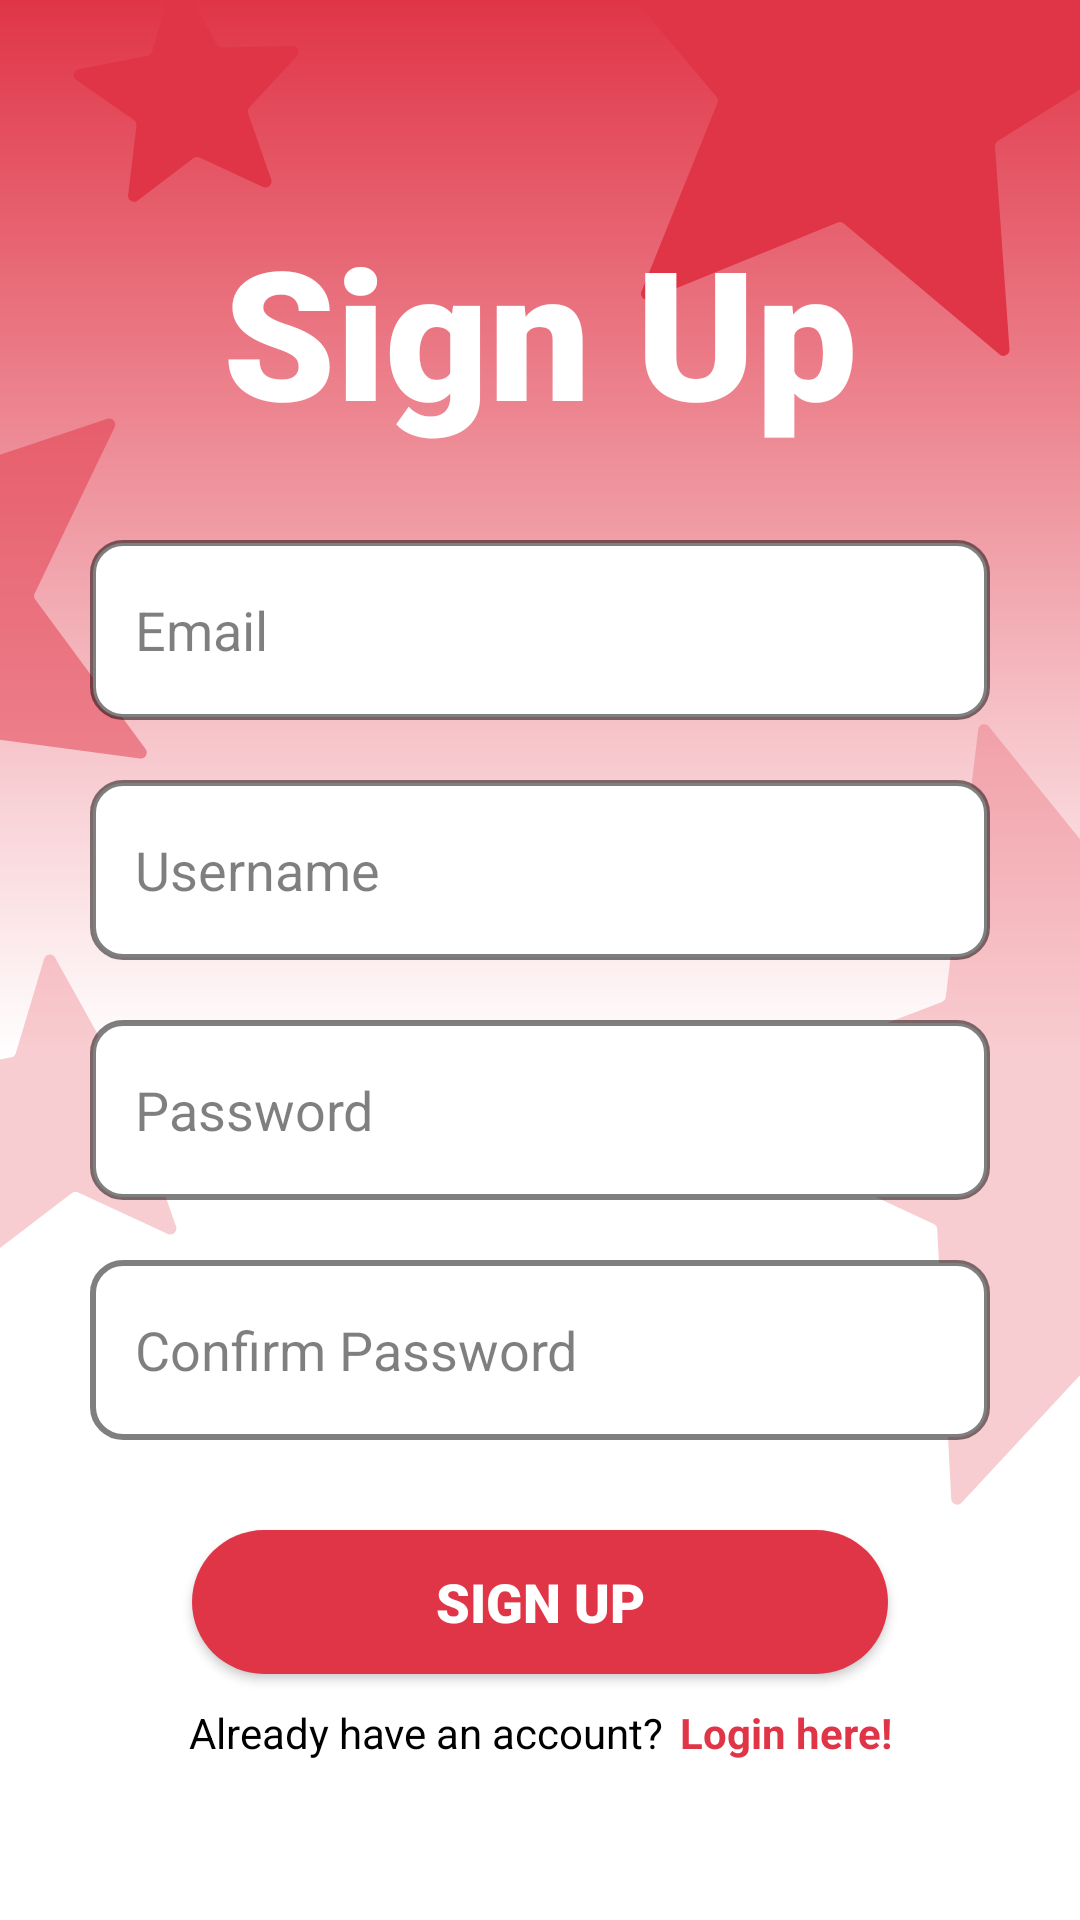

Reconstruct the res/layout file that produces this screen, plus the resources it refers to.
<!-- AndroidManifest.xml: application theme Theme.Design.NoActionBar -->
<!-- res/layout/activity_signup.xml -->
<?xml version="1.0" encoding="utf-8"?>
<androidx.constraintlayout.widget.ConstraintLayout xmlns:android="http://schemas.android.com/apk/res/android"
    xmlns:app="http://schemas.android.com/apk/res-auto"
    xmlns:tools="http://schemas.android.com/tools"
    android:background="@drawable/background_2"
    android:layout_width="match_parent"
    android:layout_height="match_parent"
    tools:context=".SignupActivity">

    <TextView
        android:id="@+id/SignupTv"
        android:layout_width="wrap_content"
        android:layout_height="wrap_content"
        android:layout_marginTop="70dp"
        android:fontFamily="sans-serif-black"
        android:text="Sign Up"
        android:textColor="#FFFFFF"
        android:textSize="60sp"
        android:textStyle="bold"
        app:layout_constraintEnd_toEndOf="parent"
        app:layout_constraintStart_toStartOf="parent"
        app:layout_constraintTop_toTopOf="parent" />

    <LinearLayout
        android:layout_width="match_parent"
        android:layout_height="0dp"
        android:layout_margin="20dp"
        android:layout_marginTop="20dp"
        android:gravity="center"
        android:orientation="vertical"
        app:layout_constraintEnd_toEndOf="parent"
        app:layout_constraintStart_toStartOf="parent"
        app:layout_constraintTop_toBottomOf="@+id/SignupTv">

        <EditText
            android:id="@+id/emailEt"
            android:layout_width="match_parent"
            android:layout_height="60dp"
            android:layout_margin="10dp"
            android:background="@drawable/custom_input"
            android:ems="10"
            android:hint="Email"
            android:inputType="textPersonName"
            android:outlineSpotShadowColor="@color/black"
            android:paddingStart="15dp"
            android:textColor="#000000"
            android:textColorHint="#80000000"
            android:textSize="18sp" />

        <EditText
            android:id="@+id/usernameEt"
            android:layout_width="match_parent"
            android:layout_height="60dp"
            android:layout_margin="10dp"
            android:background="@drawable/custom_input"
            android:ems="10"
            android:hint="Username"
            android:inputType="textPersonName"
            android:outlineSpotShadowColor="@color/black"
            android:paddingStart="15dp"
            android:textColor="#000000"
            android:textColorHint="#80000000"
            android:textSize="18sp" />

        <EditText
            android:id="@+id/passwordEt"
            android:layout_width="match_parent"
            android:layout_height="60dp"
            android:layout_margin="10dp"
            android:background="@drawable/custom_input"
            android:ems="10"
            android:hint="Password"
            android:inputType="textShortMessage|textPassword"
            android:paddingStart="15dp"
            android:password="true"
            android:textColor="#000000"
            android:textColorHint="#80000000"
            android:textSize="18sp" />

        <EditText
            android:id="@+id/confirmPasswordEt"
            android:layout_width="match_parent"
            android:layout_height="60dp"
            android:layout_margin="10dp"
            android:background="@drawable/custom_input"
            android:ems="10"
            android:hint="Confirm Password"
            android:inputType="textShortMessage|textPassword"
            android:paddingStart="15dp"
            android:password="true"
            android:textColor="#000000"
            android:textColorHint="#80000000"
            android:textSize="18sp" />

        <Button
            android:id="@+id/signupBtn"
            android:layout_width="232dp"
            android:layout_height="wrap_content"
            android:layout_marginTop="20dp"
            android:background="@drawable/rounded_button"
            android:backgroundTint="#E03547"
            android:fontFamily="sans-serif-black"
            android:text="SIGN UP"
            android:textSize="18sp"
            android:textStyle="bold"
            app:cornerRadius="8dp" />

        <LinearLayout
            android:layout_width="match_parent"
            android:layout_height="match_parent"
            android:layout_marginTop="10dp"
            android:gravity="center"
            android:orientation="horizontal">

            <TextView
                android:id="@+id/questionTv"
                android:layout_width="wrap_content"
                android:layout_height="wrap_content"
                android:text="Already have an account?"
                android:textAlignment="center"
                android:textColor="#000000" />

            <TextView
                android:id="@+id/loginTv"
                android:layout_width="wrap_content"
                android:layout_height="wrap_content"
                android:layout_marginLeft="5dp"
                android:text="Login here!"
                android:textAlignment="center"
                android:textColor="#E03547"
                android:textStyle="bold" />
        </LinearLayout>

    </LinearLayout>


</androidx.constraintlayout.widget.ConstraintLayout>
<!-- resources referenced by this layout -->
<resources>
  <!-- drawable background_2: vector/xml drawable (drawable, 5410 chars, omitted) -->
  <!-- drawable custom_input (drawable) -->
  <?xml version="1.0" encoding="utf-8"?>
  <selector xmlns:android="http://schemas.android.com/apk/res/android">
  
      <item android:state_enabled="true" android:state_focused="true">
          <shape android:shape="rectangle">
              <solid android:color="@color/white" />
              <corners android:radius="10dp" />
              <stroke android:color="#E03547" android:width="3dp" />
          </shape>
      </item>
  
      <item android:state_enabled="false">
          <shape android:shape="rectangle">
              <solid android:color="@color/white" />
              <corners android:radius="10dp" />
              <stroke android:color="#80000000" android:width="2dp" />
          </shape>
      </item>
  </selector>
  <!-- drawable rounded_button (drawable) -->
  <shape xmlns:android="http://schemas.android.com/apk/res/android"
      android:shape="rectangle">
      <corners android:radius="100dp" />
      <solid android:color="#E03547" />
  </shape>
  <!-- not gathered from this repository: default colours our renderer supplied (Android Studio template values) -->
  <color name="black">#FF000000</color>
  <color name="white">#FFFFFFFF</color>
</resources>
